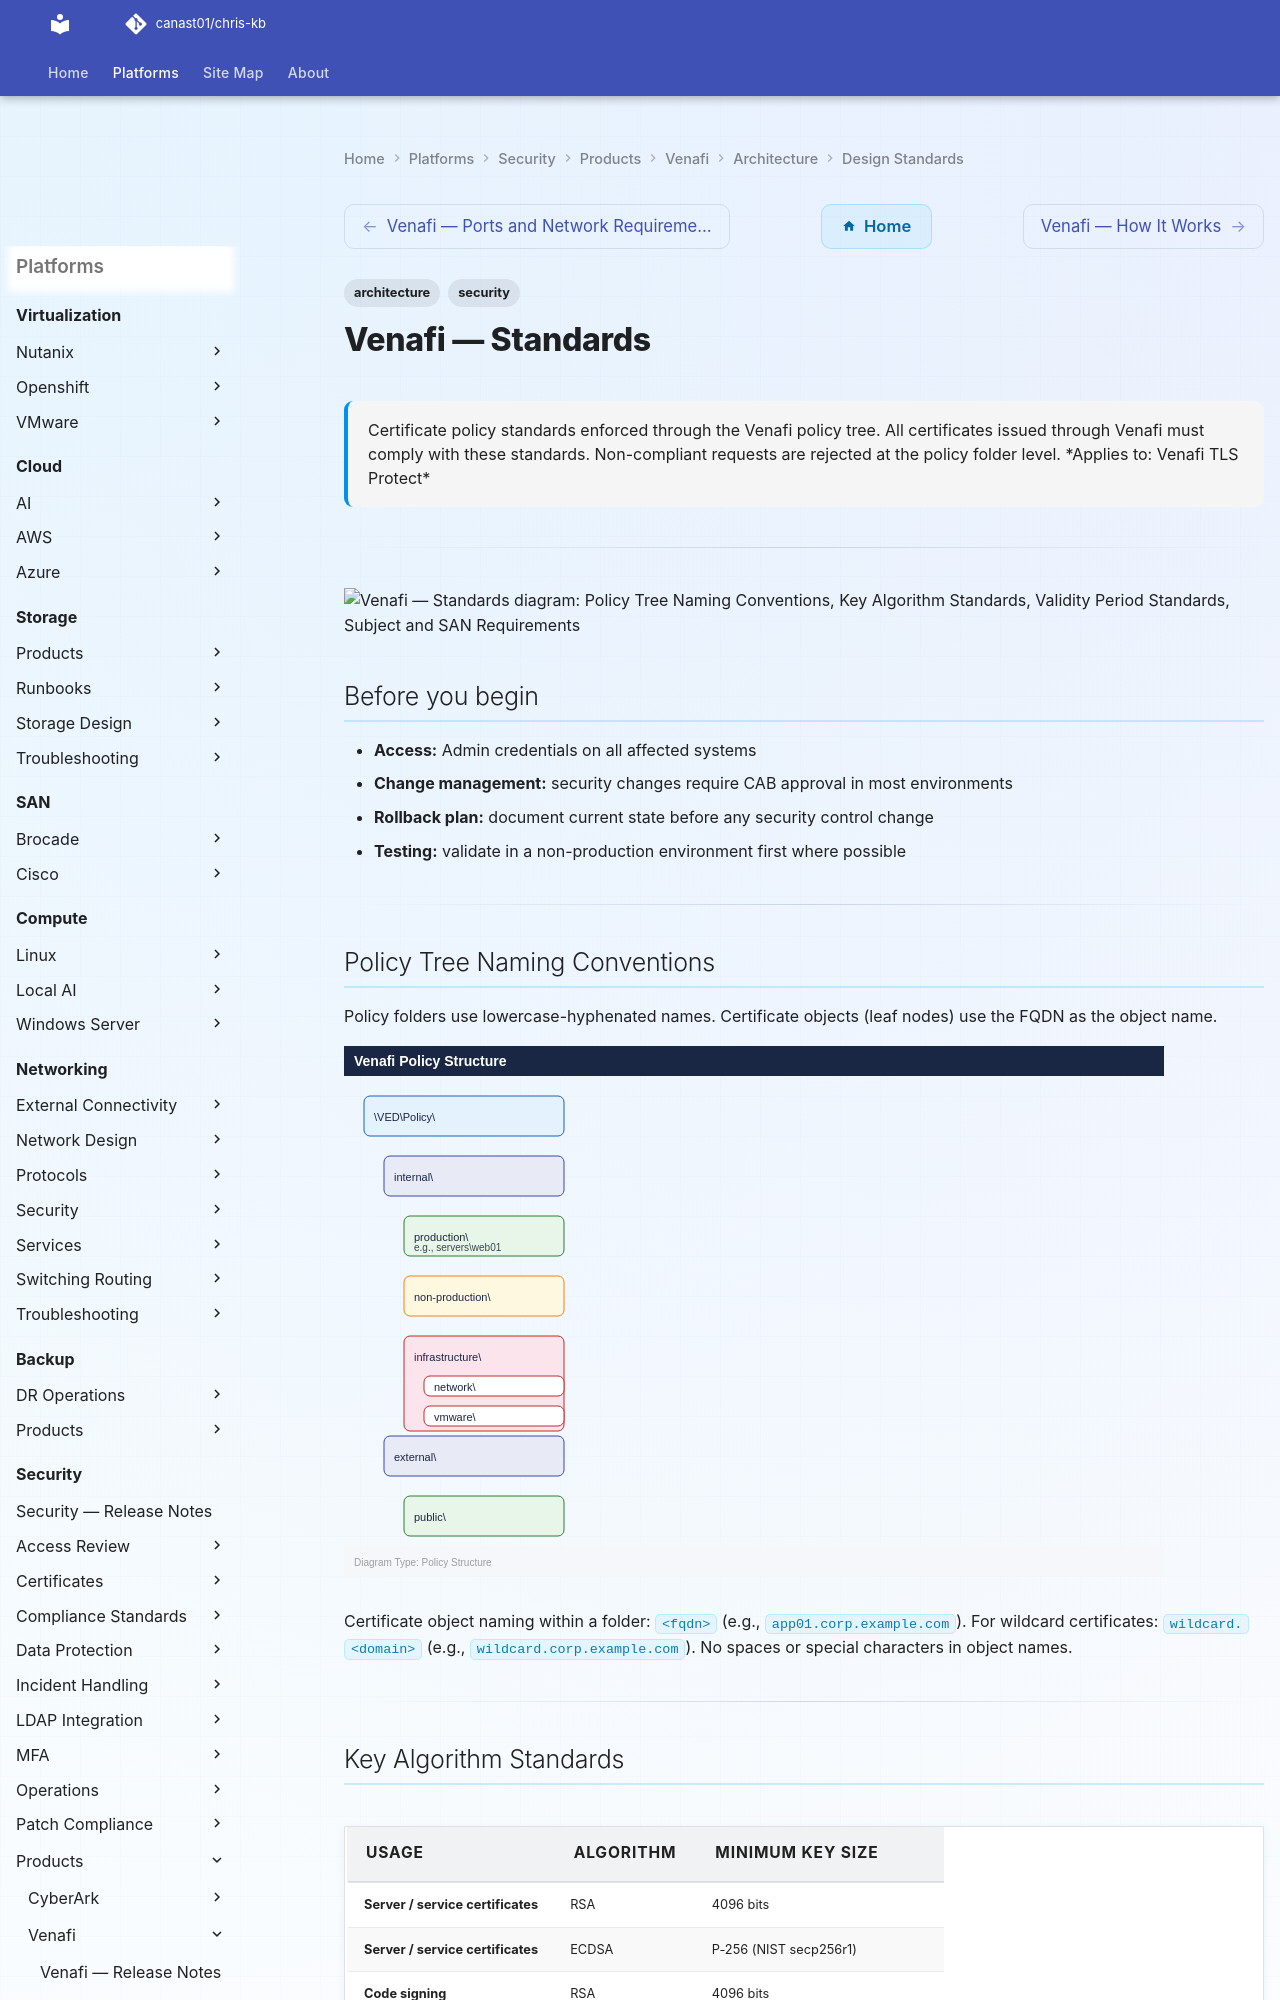

repository: canast01/chris-kb · page: security/products/venafi/architecture/design-standards/index.html · generator: mkdocs

---
tags:
  - architecture
  - security
description: "Certificate policy standards enforced through the Venafi policy tree. All certificates issued through Venafi must comply with these standards..."
---
# Venafi — Standards

<div class="kb-summary">
Certificate policy standards enforced through the Venafi policy tree. All certificates issued through Venafi must comply with these standards. Non-compliant requests are rejected at the policy folder level.

*Applies to: Venafi TLS Protect*
</div>

---

```d2
direction: down

policy_tree_naming_conventions: "Policy Tree Naming Conventions" {shape: rectangle}
key_algorithm_standards: "Key Algorithm Standards" {shape: rectangle}
validity_period_standards: "Validity Period Standards" {shape: rectangle}
subject_and_san_requirements: "Subject and SAN Requirements" {shape: rectangle}
wildcard_certificate_policy: "Wildcard Certificate Policy" {shape: rectangle}
certificate_request_workflow: "Certificate Request Workflow" {shape: rectangle}

policy_tree_naming_conventions -> key_algorithm_standards: hardens
key_algorithm_standards -> validity_period_standards: hardens
validity_period_standards -> subject_and_san_requirements: hardens
subject_and_san_requirements -> wildcard_certificate_policy: hardens
wildcard_certificate_policy -> certificate_request_workflow: hardens
```

## Before you begin

- **Access:** Admin credentials on all affected systems
- **Change management:** security changes require CAB approval in most environments
- **Rollback plan:** document current state before any security control change
- **Testing:** validate in a non-production environment first where possible

---

## Policy Tree Naming Conventions

Policy folders use lowercase-hyphenated names. Certificate objects (leaf nodes) use the FQDN as the object name.

![Venafi — Standards — Diagram](../../../../../assets/security-venafi-architecture-design-standards-diagram.svg)

Certificate object naming within a folder: `<fqdn>` (e.g., `app01.corp.example.com`). For wildcard certificates: `wildcard.<domain>` (e.g., `wildcard.corp.example.com`). No spaces or special characters in object names.

---
